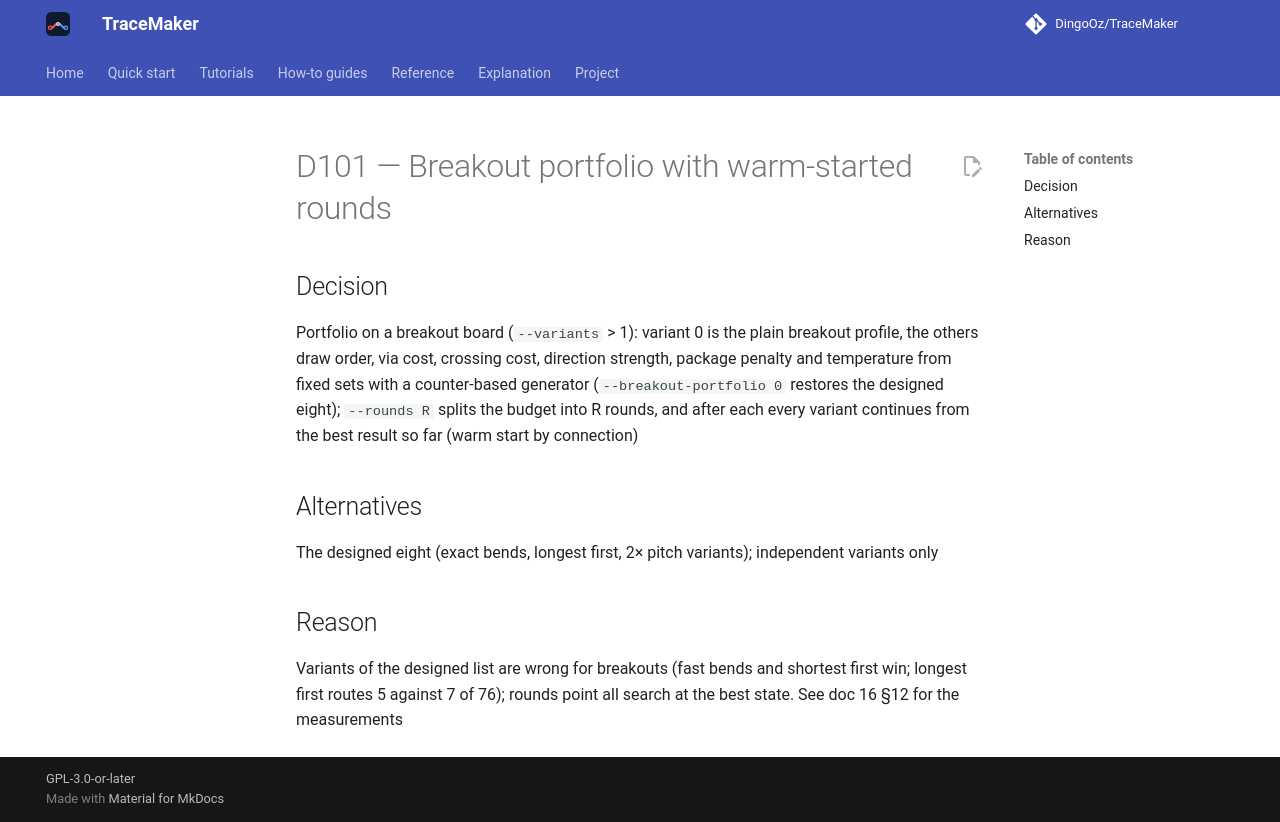

repository: DingoOz/TraceMaker · page: dev/decisions/D101/index.html · generator: mkdocs

---
id: D101
title: "Breakout portfolio with warm-started rounds"
status: accepted
relates: []
docs: ["16"]
---

# D101 — Breakout portfolio with warm-started rounds

## Decision

Portfolio on a breakout board (`--variants` > 1): variant 0 is the plain breakout profile, the others draw order, via cost, crossing cost, direction strength, package penalty and temperature from fixed sets with a counter-based generator (`--breakout-portfolio 0` restores the designed eight); `--rounds R` splits the budget into R rounds, and after each every variant continues from the best result so far (warm start by connection)

## Alternatives

The designed eight (exact bends, longest first, 2× pitch variants); independent variants only

## Reason

Variants of the designed list are wrong for breakouts (fast bends and shortest first win; longest first routes 5 against 7 of 76); rounds point all search at the best state. See doc 16 §12 for the measurements
